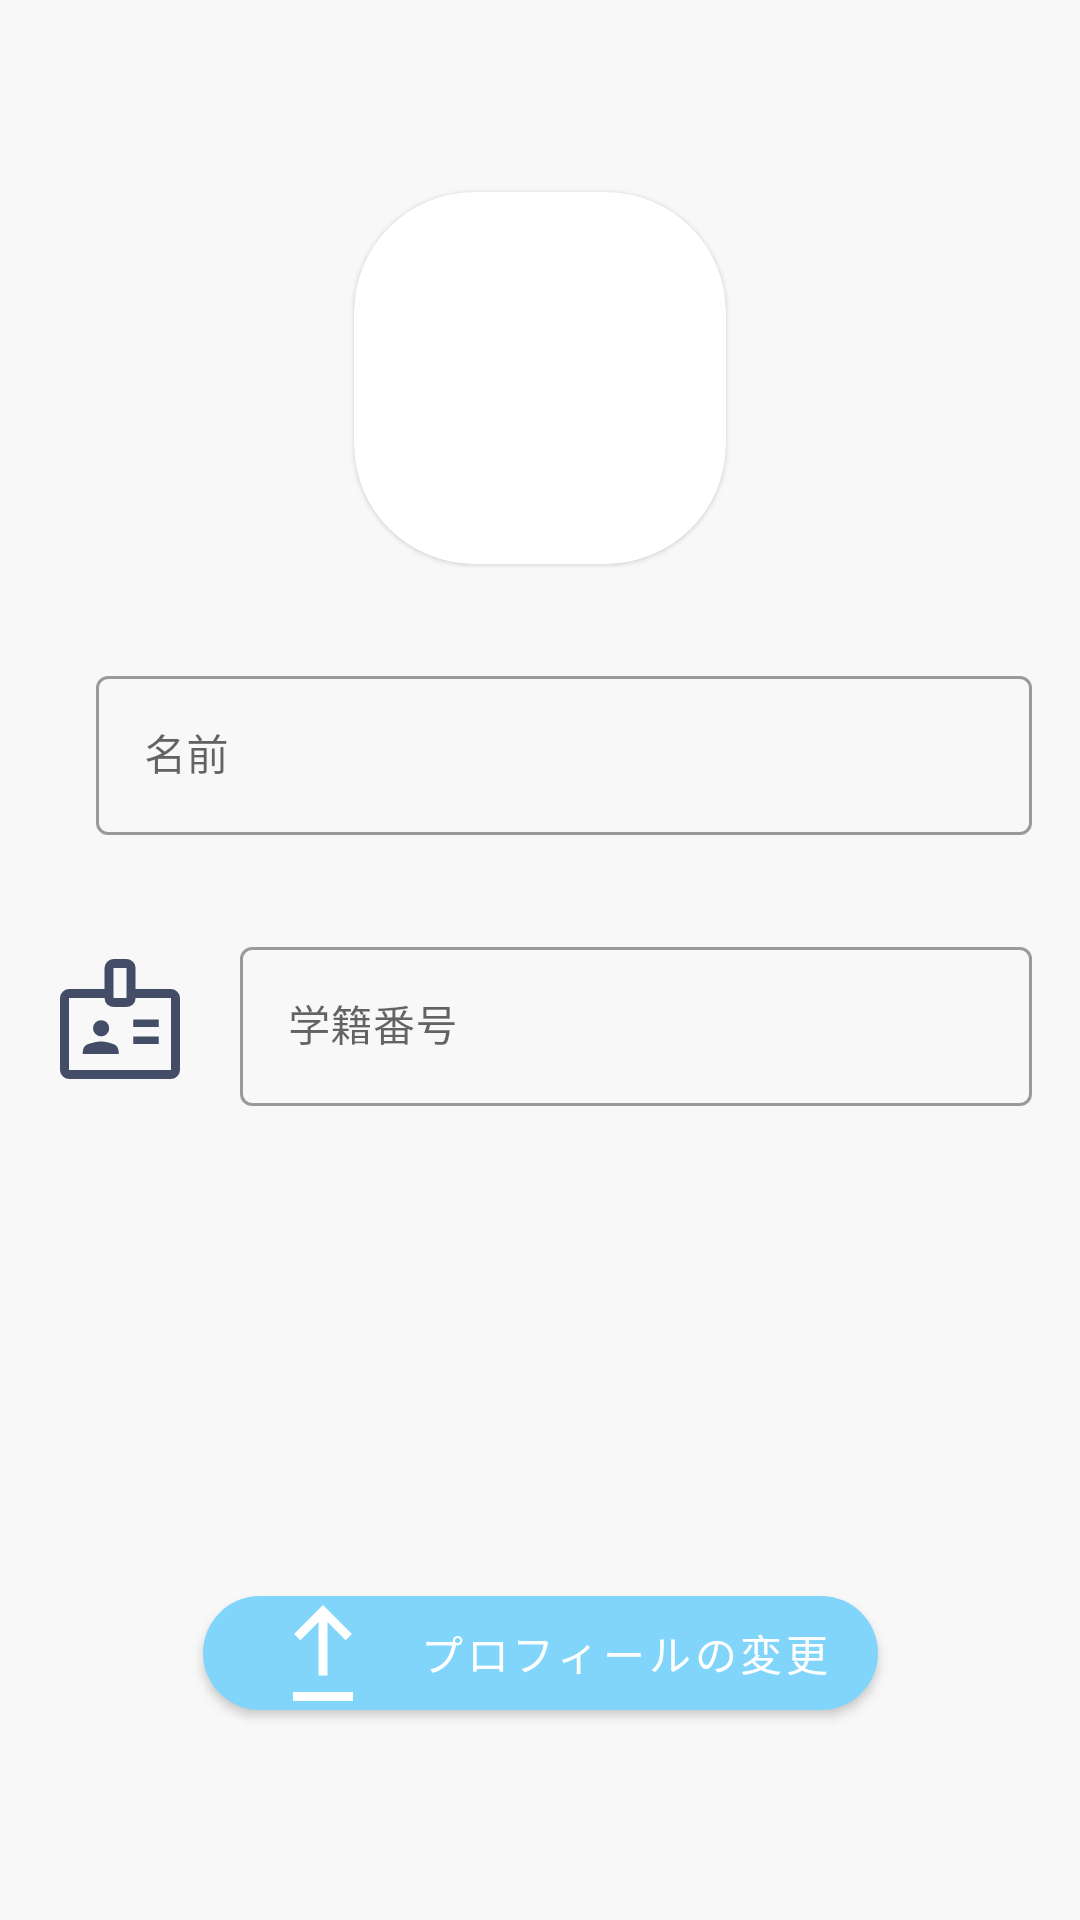

Produce the Android XML layout that renders to this screen, including the resource entries it uses.
<!-- AndroidManifest.xml: application theme Theme.TempManager -->
<!-- res/layout/fragment_profile.xml -->
<?xml version="1.0" encoding="utf-8"?>
<androidx.constraintlayout.widget.ConstraintLayout xmlns:android="http://schemas.android.com/apk/res/android"
    xmlns:app="http://schemas.android.com/apk/res-auto"
    xmlns:tools="http://schemas.android.com/tools"
    android:layout_width="match_parent"
    android:layout_height="match_parent"
    android:background="@color/background"
    tools:context=".ui.profile.ProfileFragment" >

    <com.google.android.material.button.MaterialButton
        android:id="@+id/main_edit"
        style="@style/Widget.MaterialComponents.Button"
        android:layout_width="wrap_content"
        android:layout_height="50dp"
        android:layout_gravity="center"
        android:layout_marginBottom="64dp"
        android:text="@string/profile_fix_button_profile_fragment_layout"
        android:textAllCaps="false"
        android:textAppearance="@style/TextAppearance.MaterialComponents.Button"
        app:backgroundTint="@color/purple_500"
        app:cornerRadius="20dp"
        app:icon="@drawable/upgrade_fill0_wght400_grad0_opsz48"
        app:layout_constraintBottom_toBottomOf="parent"
        app:layout_constraintEnd_toEndOf="parent"
        app:layout_constraintStart_toStartOf="parent" />

    <com.google.android.material.textfield.TextInputLayout
        android:id="@+id/user_name_text_input_layout"
        style="@style/Widget.MaterialComponents.TextInputLayout.OutlinedBox"
        android:layout_width="0dp"
        android:layout_height="wrap_content"
        android:layout_marginStart="16dp"
        android:layout_marginTop="32dp"
        android:layout_marginEnd="16dp"
        app:layout_constraintEnd_toEndOf="parent"
        app:layout_constraintStart_toEndOf="@+id/imageView2"
        app:layout_constraintTop_toBottomOf="@+id/materialCardView"
        tools:ignore="MissingConstraints">

        <com.google.android.material.textfield.TextInputEditText
            android:id="@+id/user_name_edit_text"
            android:layout_width="match_parent"
            android:layout_height="wrap_content"
            android:hint="@string/name_profile_fragment_layout"
            android:imeOptions="actionDone"
            android:inputType="textMultiLine"
            android:maxLines="1"
            android:textSize="14sp" />
    </com.google.android.material.textfield.TextInputLayout>

    <com.google.android.material.textfield.TextInputLayout
        android:id="@+id/user_id_text_input_layout"
        style="@style/Widget.MaterialComponents.TextInputLayout.OutlinedBox"
        android:layout_width="0dp"
        android:layout_height="wrap_content"
        android:layout_marginStart="16dp"
        android:layout_marginTop="32dp"
        android:layout_marginEnd="16dp"
        app:layout_constraintEnd_toEndOf="parent"
        app:layout_constraintStart_toEndOf="@+id/imageView3"
        app:layout_constraintTop_toBottomOf="@+id/user_name_text_input_layout"
        tools:ignore="MissingConstraints">

        <com.google.android.material.textfield.TextInputEditText
            android:id="@+id/user_id_edit_text"
            android:layout_width="match_parent"
            android:layout_height="wrap_content"
            android:hint="@string/student_number_profile_fragment_layout"
            android:imeOptions="actionDone"
            android:inputType="textMultiLine"
            android:maxLines="1"
            android:textSize="14sp" />
    </com.google.android.material.textfield.TextInputLayout>

    <ImageView
        android:id="@+id/imageView2"
        android:layout_width="wrap_content"
        android:layout_height="wrap_content"
        android:layout_marginStart="16dp"
        android:src="@drawable/account_circle_fill0_wght400_grad0_opsz48"
        app:layout_constraintBottom_toBottomOf="@+id/user_name_text_input_layout"
        app:layout_constraintEnd_toStartOf="@+id/user_name_text_input_layout"
        app:layout_constraintStart_toStartOf="parent"
        app:layout_constraintTop_toTopOf="@+id/user_name_text_input_layout"
        app:tint="@color/text" />

    <ImageView
        android:id="@+id/imageView3"
        android:layout_width="wrap_content"
        android:layout_height="wrap_content"
        android:layout_marginStart="16dp"
        android:src="@drawable/badge_fill0_wght400_grad0_opsz48"
        app:layout_constraintBottom_toBottomOf="@+id/user_id_text_input_layout"
        app:layout_constraintStart_toStartOf="parent"
        app:layout_constraintTop_toTopOf="@+id/user_id_text_input_layout"
        app:tint="@color/text" />

    <com.google.android.material.card.MaterialCardView
        android:id="@+id/materialCardView"
        android:layout_width="124dp"
        android:layout_height="124dp"
        android:layout_marginTop="64dp"
        app:cardCornerRadius="40dp"
        app:layout_constraintEnd_toEndOf="parent"
        app:layout_constraintStart_toStartOf="parent"
        app:layout_constraintTop_toTopOf="parent">

        <ImageView
            android:id="@+id/user_icon_image_button_profile_fragment"
            android:layout_width="match_parent"
            android:layout_height="match_parent"
            android:src="@drawable/ic_launcher_foreground"
            app:layout_constraintEnd_toEndOf="parent"
            app:layout_constraintStart_toStartOf="parent"
            app:layout_constraintTop_toTopOf="parent" />

    </com.google.android.material.card.MaterialCardView>

</androidx.constraintlayout.widget.ConstraintLayout>
<!-- resources referenced by this layout -->
<resources>
  <color name="background">#F8F8F8</color>
  <color name="purple_500">#FF81d4fa</color>
  <color name="text">#434D67</color>
  <!-- drawable badge_fill0_wght400_grad0_opsz48 (drawable) -->
  <vector xmlns:android="http://schemas.android.com/apk/res/android"
      android:width="48dp"
      android:height="48dp"
      android:viewportWidth="48"
      android:viewportHeight="48">
    <path
        android:fillColor="#FF000000"
        android:pathData="M28.4,26.65H36.9V24.15H28.4ZM28.4,32.3H36.9V29.8H28.4ZM29.2,14H41Q42.2,14 43.1,14.9Q44,15.8 44,17V41Q44,42.2 43.1,43.1Q42.2,44 41,44H7Q5.8,44 4.9,43.1Q4,42.2 4,41V17Q4,15.8 4.9,14.9Q5.8,14 7,14H18.85V7Q18.85,5.8 19.75,4.9Q20.65,4 21.85,4H26.2Q27.4,4 28.3,4.9Q29.2,5.8 29.2,7ZM21.85,17H26.2V7H21.85ZM24,29.35Q24,29.35 24,29.35Q24,29.35 24,29.35Q24,29.35 24,29.35Q24,29.35 24,29.35Q24,29.35 24,29.35Q24,29.35 24,29.35Q24,29.35 24,29.35Q24,29.35 24,29.35Q24,29.35 24,29.35Q24,29.35 24,29.35Q24,29.35 24,29.35Q24,29.35 24,29.35ZM17.7,29.8Q18.85,29.8 19.625,29Q20.4,28.2 20.4,27.1Q20.4,25.95 19.625,25.175Q18.85,24.4 17.7,24.4Q16.6,24.4 15.8,25.175Q15,25.95 15,27.1Q15,28.2 15.8,29Q16.6,29.8 17.7,29.8ZM11.6,35.65H23.55V34.95Q23.55,34.05 23.1,33.35Q22.65,32.65 21.95,32.4Q20.35,31.85 19.45,31.675Q18.55,31.5 17.7,31.5Q16.75,31.5 15.675,31.725Q14.6,31.95 13.25,32.4Q12.5,32.65 12.05,33.35Q11.6,34.05 11.6,34.95ZM18.85,17H7Q7,17 7,17Q7,17 7,17V41Q7,41 7,41Q7,41 7,41H41Q41,41 41,41Q41,41 41,41V17Q41,17 41,17Q41,17 41,17H29.2Q29.2,18.4 28.275,19.2Q27.35,20 25.95,20H22.05Q20.7,20 19.775,19.2Q18.85,18.4 18.85,17Z"/>
  </vector>
  <!-- drawable upgrade_fill0_wght400_grad0_opsz48 (drawable) -->
  <vector xmlns:android="http://schemas.android.com/apk/res/android"
      android:width="48dp"
      android:height="48dp"
      android:viewportWidth="48"
      android:viewportHeight="48">
    <path
        android:fillColor="#FF000000"
        android:pathData="M22.5,31.5V13.7L16.45,19.75L14.35,17.65L24,8L33.65,17.65L31.55,19.75L25.5,13.7V31.5ZM14,40V37H34V40Z"/>
  </vector>
  <string name="name_profile_fragment_layout">名前</string>
  <string name="profile_fix_button_profile_fragment_layout">プロフィールの変更</string>
  <string name="student_number_profile_fragment_layout">学籍番号</string>
  <style name="Theme.TempManager" parent="Theme.MaterialComponents.DayNight.DarkActionBar">
          
          <item name="colorPrimary">@color/purple_500</item>
          <item name="colorPrimaryVariant">@color/purple_700</item>
          <item name="colorOnPrimary">@color/white</item>
          
          <item name="colorSecondary">@color/teal_200</item>
          <item name="colorSecondaryVariant">@color/teal_700</item>
          <item name="colorOnSecondary">@color/black</item>
          
          <item name="android:statusBarColor" tools:targetApi="l">?attr/colorPrimaryVariant</item>
          
      </style>
  <color name="purple_700">#FF4ba3c7</color>
  <color name="white">#FFFFFFFF</color>
  <color name="teal_200">#FF03DAC5</color>
  <color name="teal_700">#FF018786</color>
  <color name="black">#FF000000</color>
</resources>
